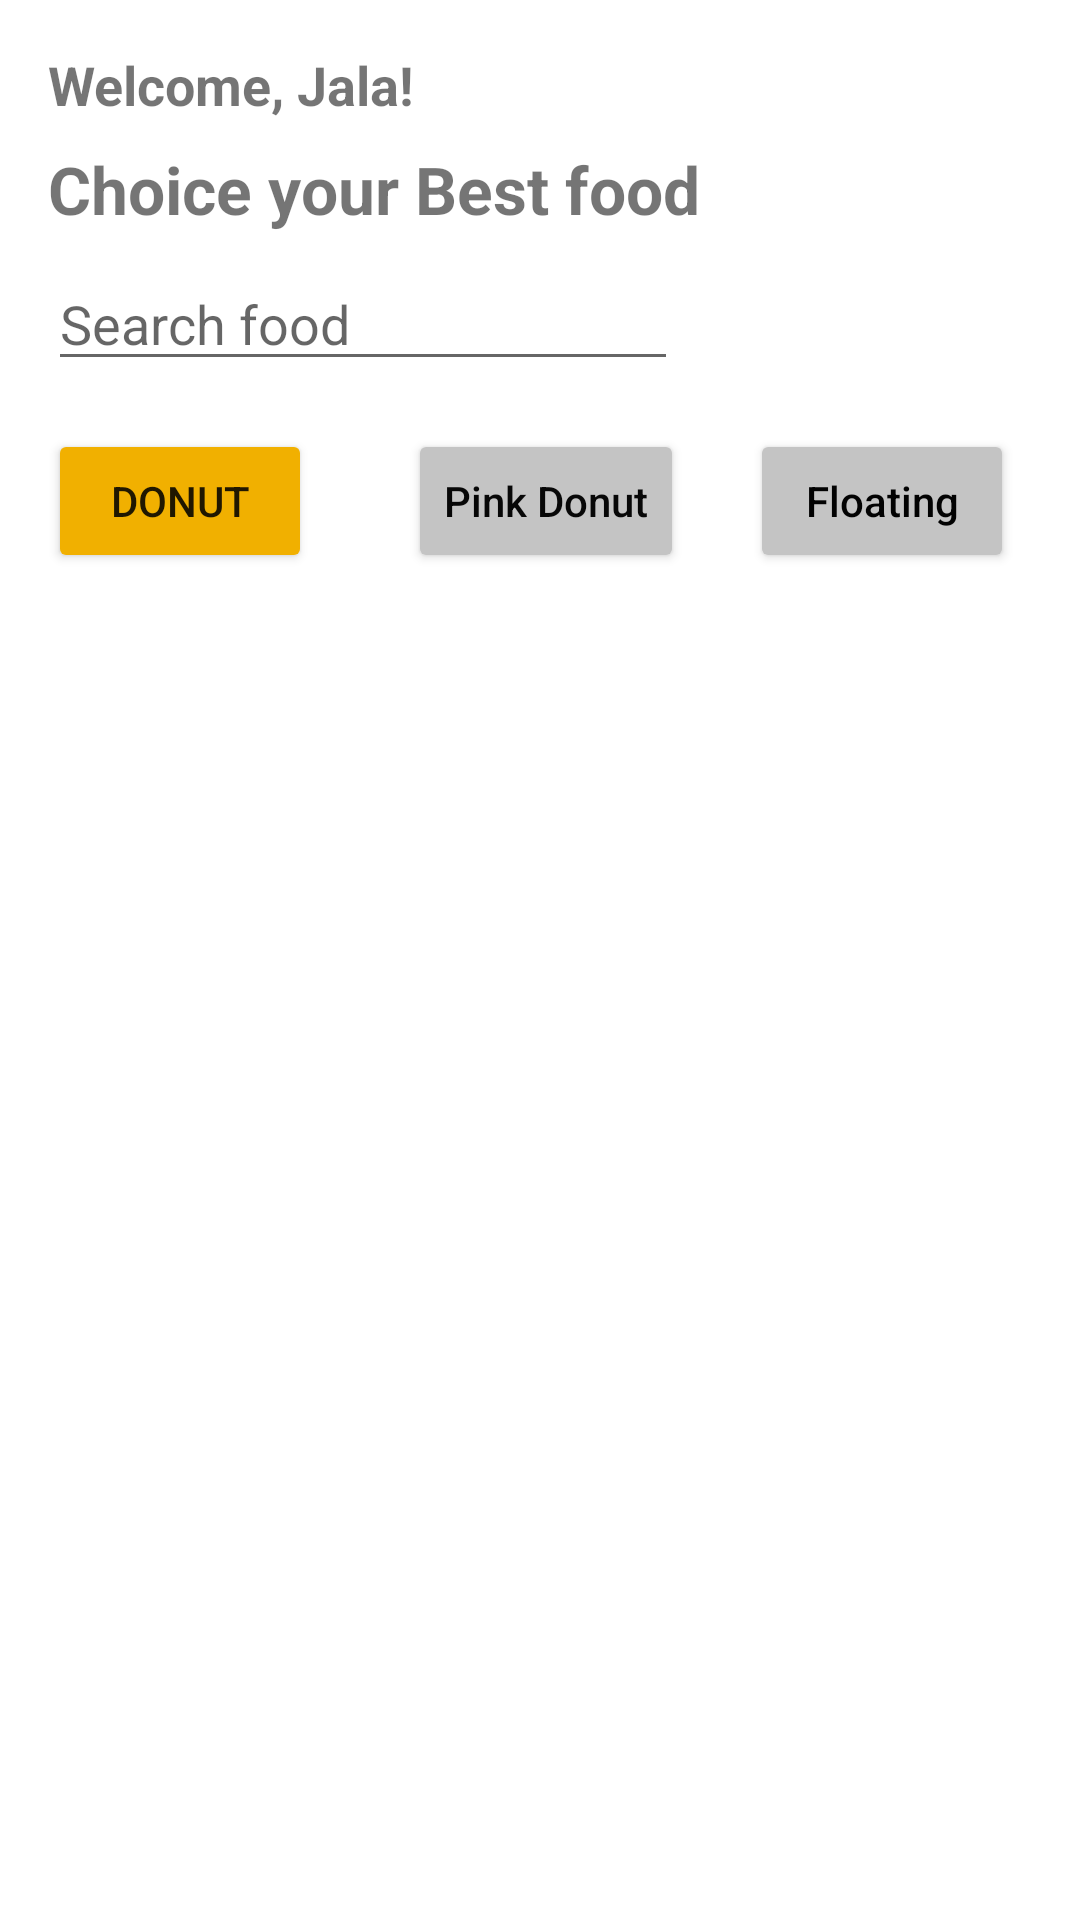

Android layout source for this screen:
<!-- AndroidManifest.xml: application theme Theme.TH05_Activity -->
<!-- res/layout/activity_main.xml -->
<?xml version="1.0" encoding="utf-8"?>
<androidx.constraintlayout.widget.ConstraintLayout xmlns:android="http://schemas.android.com/apk/res/android"
    xmlns:app="http://schemas.android.com/apk/res-auto"
    xmlns:tools="http://schemas.android.com/tools"
    android:layout_width="match_parent"
    android:layout_height="match_parent"
    tools:context=".MainActivity">

    <TextView
        android:id="@+id/textView"
        android:layout_width="wrap_content"
        android:layout_height="wrap_content"
        android:layout_marginStart="16dp"
        android:layout_marginTop="16dp"
        android:text="Welcome, Jala!"
        android:textSize="18sp"
        android:textStyle="bold"
        app:layout_constraintStart_toStartOf="parent"
        app:layout_constraintTop_toTopOf="parent" />

    <TextView
        android:id="@+id/textView4"
        android:layout_width="wrap_content"
        android:layout_height="wrap_content"
        android:layout_marginTop="8dp"
        android:text="Choice your Best food"
        android:textSize="22dp"
        android:textStyle="bold"
        app:layout_constraintStart_toStartOf="@+id/textView"
        app:layout_constraintTop_toBottomOf="@+id/textView" />

    <EditText
        android:id="@+id/txtSearch"
        android:layout_width="wrap_content"
        android:layout_height="wrap_content"
        android:layout_marginTop="8dp"
        android:ems="10"
        android:hint="Search food"
        android:inputType="textPersonName"
        app:layout_constraintStart_toStartOf="@+id/textView4"
        app:layout_constraintTop_toBottomOf="@+id/textView4"
        tools:ignore="TouchTargetSizeCheck" />

    <Button
        android:id="@+id/btnDonut"
        android:layout_width="wrap_content"
        android:layout_height="wrap_content"
        android:layout_marginTop="16dp"
        android:backgroundTint=" #F1B000"
        android:text="Donut"
        app:layout_constraintStart_toStartOf="@+id/txtSearch"
        app:layout_constraintTop_toBottomOf="@+id/txtSearch" />

    <Button
        android:id="@+id/btnPink"
        android:layout_width="wrap_content"
        android:layout_height="wrap_content"
        android:layout_marginStart="32dp"
        android:backgroundTint="#C4C4C4 "
        android:text="Pink Donut"
        android:textAllCaps="false"
        android:textColor="#070707"
        app:layout_constraintBottom_toBottomOf="@+id/btnDonut"
        app:layout_constraintStart_toEndOf="@+id/btnDonut"
        app:layout_constraintTop_toTopOf="@+id/btnDonut"
        app:layout_constraintVertical_bias="0.0" />

    <Button
        android:id="@+id/btnFoat"
        android:layout_width="wrap_content"
        android:layout_height="wrap_content"
        android:backgroundTint="#C4C4C4 "
        android:text="Floating"
        android:textAllCaps="false"
        android:textColor="#020202"
        app:layout_constraintBottom_toBottomOf="@+id/btnPink"
        app:layout_constraintEnd_toEndOf="parent"
        app:layout_constraintStart_toEndOf="@+id/btnPink"
        app:layout_constraintTop_toTopOf="@+id/btnPink" />

    <ListView
        android:id="@+id/layout01"
        android:layout_width="409dp"
        android:layout_height="0dp"
        android:layout_marginTop="10dp"
        app:layout_constraintBottom_toBottomOf="parent"
        app:layout_constraintEnd_toEndOf="parent"
        app:layout_constraintStart_toStartOf="parent"
        app:layout_constraintTop_toBottomOf="@+id/btnPink" />
</androidx.constraintlayout.widget.ConstraintLayout>
<!-- resources referenced by this layout -->
<resources>
  <style name="Theme.TH05_Activity" parent="Theme.MaterialComponents.DayNight.DarkActionBar">
          
          <item name="colorPrimary">@color/purple_500</item>
          <item name="colorPrimaryVariant">@color/purple_700</item>
          <item name="colorOnPrimary">@color/white</item>
          
          <item name="colorSecondary">@color/teal_200</item>
          <item name="colorSecondaryVariant">@color/teal_700</item>
          <item name="colorOnSecondary">@color/black</item>
          
          <item name="android:statusBarColor" tools:targetApi="l">?attr/colorPrimaryVariant</item>
          
      </style>
  <!-- not gathered from this repository: default colours our renderer supplied (Android Studio template values) -->
  <color name="purple_500">#FF6200EE</color>
  <color name="purple_700">#FF3700B3</color>
  <color name="teal_200">#FF03DAC5</color>
  <color name="teal_700">#FF018786</color>
  <color name="black">#FF000000</color>
  <color name="white">#FFFFFFFF</color>
</resources>
